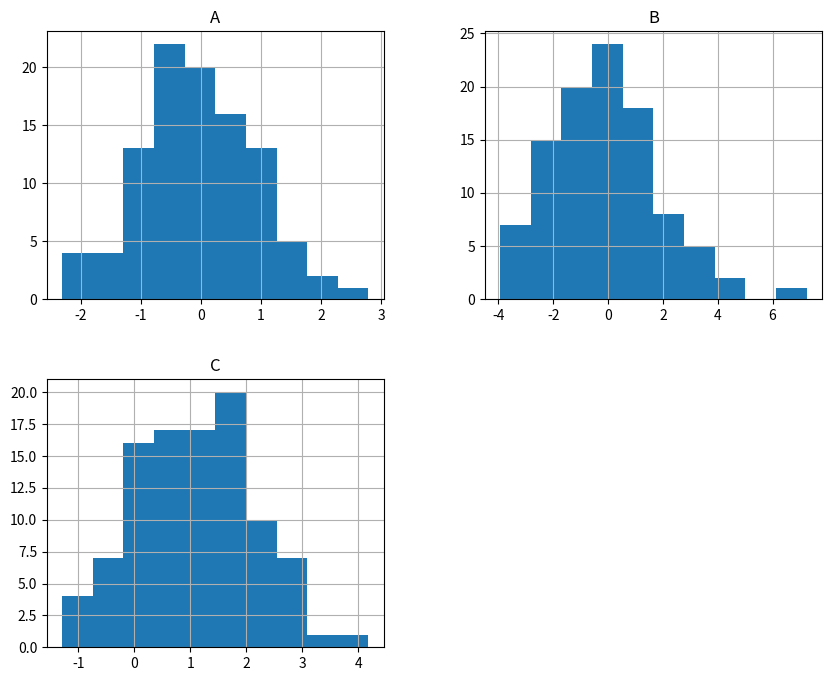
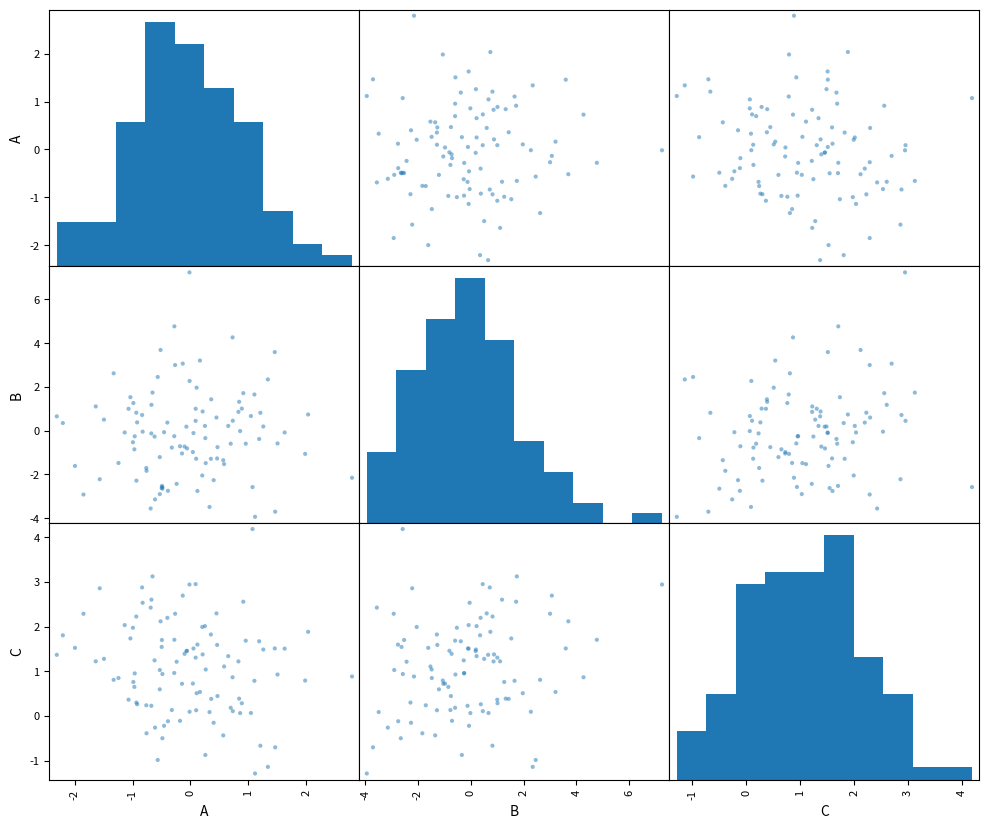

These charts were generated, in order, by the following Python code:
# Import necessary libraries
import numpy as np
import pandas as pd
import matplotlib.pyplot as plt
%matplotlib inline

# Generate example data
data = {
    'A': np.random.randn(100),
    'B': np.random.randn(100) * 2,
    'C': np.random.randn(100) + 1
}
df = pd.DataFrame(data)
df.head()

# Plot histograms of the data
df.hist(figsize=(10, 8))
plt.show()

# Plot scatter matrix
pd.plotting.scatter_matrix(df, figsize=(12, 10))
plt.show()